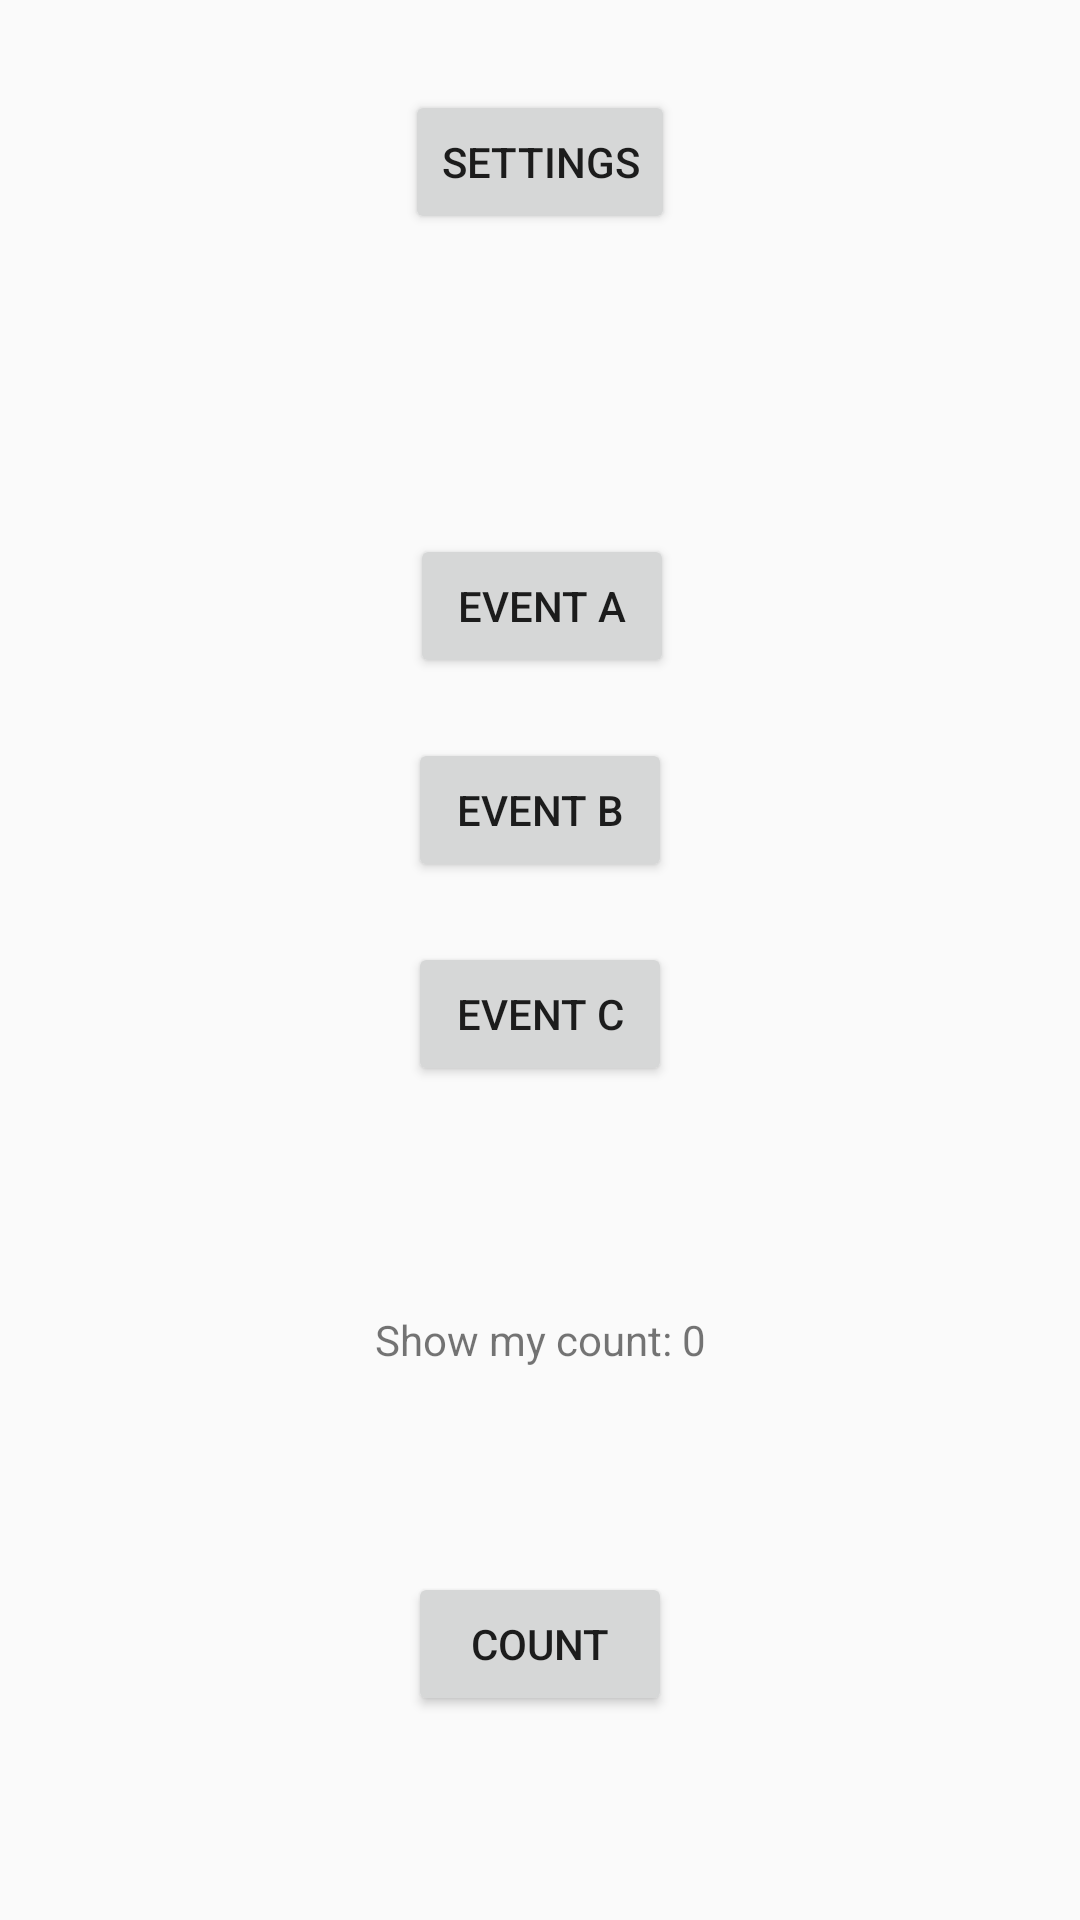

Android layout source for this screen:
<!-- AndroidManifest.xml: activity theme Theme.AppCompat.Light.NoActionBar -->
<!-- res/layout/activity_main.xml -->
<?xml version="1.0" encoding="utf-8"?>
<androidx.constraintlayout.widget.ConstraintLayout xmlns:android="http://schemas.android.com/apk/res/android"
    xmlns:app="http://schemas.android.com/apk/res-auto"
    xmlns:tools="http://schemas.android.com/tools"
    android:layout_width="match_parent"
    android:layout_height="match_parent"
    tools:context=".MainActivity">

    <Button
        android:id="@+id/button_count"
        android:layout_width="wrap_content"
        android:layout_height="wrap_content"
        android:text="@string/count"
        app:layout_constraintBottom_toBottomOf="parent"
        app:layout_constraintEnd_toEndOf="parent"
        app:layout_constraintStart_toStartOf="parent"
        app:layout_constraintTop_toBottomOf="@+id/textview_count" />

    <Button
        android:id="@+id/button_eventC"
        android:layout_width="wrap_content"
        android:layout_height="wrap_content"
        android:layout_marginTop="20dp"
        android:text="@string/eventc"
        app:layout_constraintEnd_toEndOf="parent"
        app:layout_constraintStart_toStartOf="parent"
        app:layout_constraintTop_toBottomOf="@+id/button_eventB" />

    <Button
        android:id="@+id/button_eventB"
        android:layout_width="wrap_content"
        android:layout_height="wrap_content"
        android:layout_marginTop="20dp"
        android:layout_marginBottom="20dp"
        android:text="@string/eventb"
        app:layout_constraintBottom_toTopOf="@+id/button_eventC"
        app:layout_constraintEnd_toEndOf="parent"
        app:layout_constraintStart_toStartOf="parent"
        app:layout_constraintTop_toBottomOf="@+id/button_eventA" />

    <Button
        android:id="@+id/button_eventA"
        android:layout_width="wrap_content"
        android:layout_height="wrap_content"
        android:layout_marginTop="100dp"
        android:text="@string/eventa"
        app:layout_constraintBottom_toTopOf="@+id/button_eventB"
        app:layout_constraintEnd_toEndOf="parent"
        app:layout_constraintHorizontal_bias="0.503"
        app:layout_constraintStart_toStartOf="parent"
        app:layout_constraintTop_toBottomOf="@+id/button_settings" />

    <Button
        android:id="@+id/button_settings"
        android:layout_width="wrap_content"
        android:layout_height="wrap_content"
        android:layout_marginTop="30dp"
        android:text="@string/settings"
        app:layout_constraintBottom_toTopOf="@+id/button_eventA"
        app:layout_constraintEnd_toEndOf="parent"
        app:layout_constraintStart_toStartOf="parent"
        app:layout_constraintTop_toTopOf="parent" />

    <TextView
        android:id="@+id/textview_count"
        android:layout_width="wrap_content"
        android:layout_height="wrap_content"
        android:layout_marginTop="123dp"
        android:text="@string/countNum"
        app:layout_constraintEnd_toEndOf="parent"
        app:layout_constraintStart_toStartOf="parent"
        app:layout_constraintTop_toTopOf="@+id/button_eventC" />

</androidx.constraintlayout.widget.ConstraintLayout>
<!-- resources referenced by this layout -->
<resources>
  <string name="count">Count</string>
  <string name="countNum">Show my count: 0</string>
  <string name="eventa">Event A</string>
  <string name="eventb">Event B</string>
  <string name="eventc">Event C</string>
  <string name="settings">Settings</string>
</resources>
